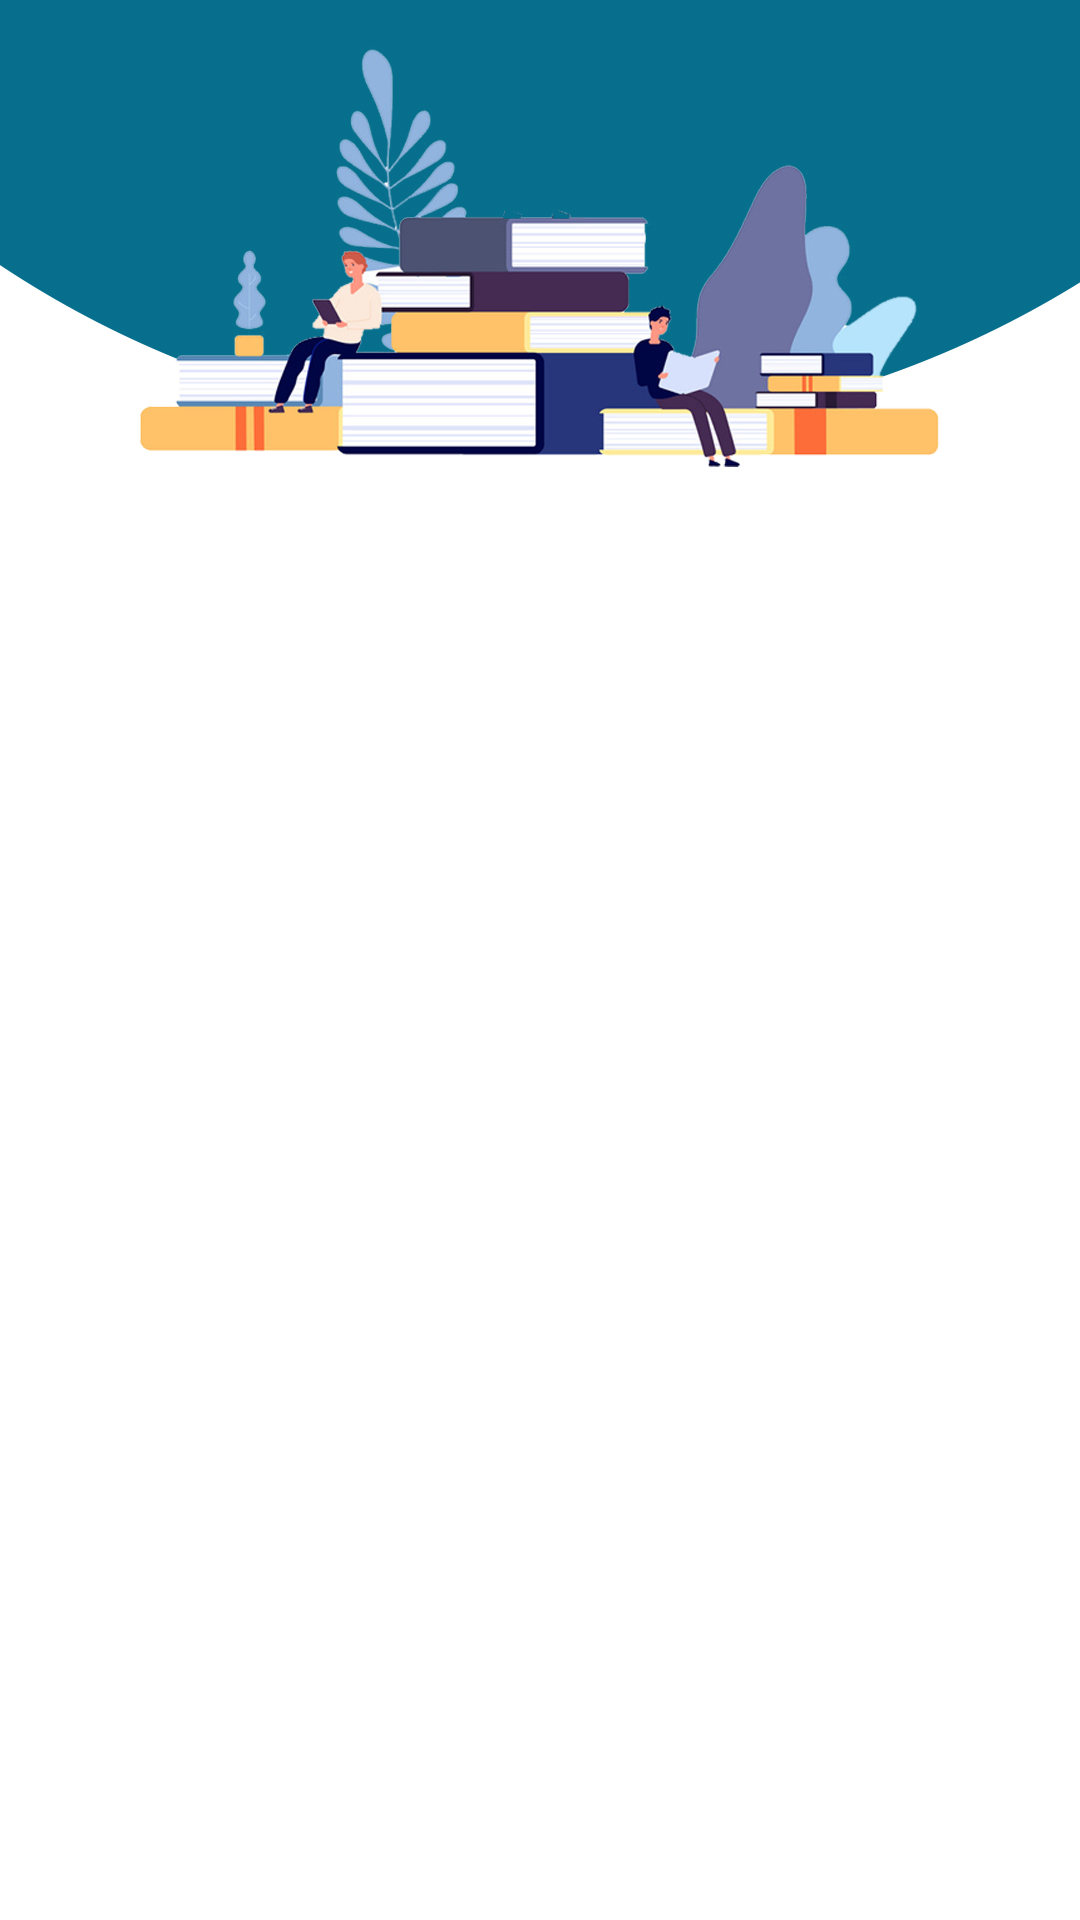

Produce the Android XML layout that renders to this screen, including the resource entries it uses.
<!-- AndroidManifest.xml: application theme Theme.OnlineLibrary -->
<!-- res/layout/fragment_contents.xml -->
<?xml version="1.0" encoding="utf-8"?>
<RelativeLayout
    xmlns:android="http://schemas.android.com/apk/res/android"
    android:layout_width="match_parent"
    android:orientation="vertical"
    android:background="@drawable/background1"
    android:layout_height="match_parent">


    <LinearLayout
        android:layout_width="match_parent"
        android:layout_height="match_parent"
        android:paddingTop="150dp">
        <androidx.recyclerview.widget.RecyclerView
            android:id="@+id/list_contents"
            android:layout_width="match_parent"
            android:layout_height="match_parent" />
    </LinearLayout>

</RelativeLayout>
<!-- resources referenced by this layout -->
<resources>
  <!-- drawable background1: jpg bitmap (drawable, 252204 bytes) -->
  <style name="Theme.OnlineLibrary" parent="Theme.MaterialComponents.Light.NoActionBar">
          
          <item name="colorPrimary">@color/purple_500</item>
          <item name="colorPrimaryVariant">@color/purple_700</item>
          <item name="colorOnPrimary">@color/white</item>
  
          
          <item name="colorSecondary">@color/teal_200</item>
          <item name="colorSecondaryVariant">@color/teal_700</item>
          <item name="colorOnSecondary">@color/black</item>
          
          <item name="android:statusBarColor" tools:targetApi="l">?attr/colorPrimaryVariant</item>
          
      </style>
  <!-- not gathered from this repository: default colours our renderer supplied (Android Studio template values) -->
  <color name="purple_500">#FF6200EE</color>
  <color name="purple_700">#FF3700B3</color>
  <color name="teal_200">#FF03DAC5</color>
  <color name="teal_700">#FF018786</color>
  <color name="black">#FF000000</color>
  <color name="white">#FFFFFFFF</color>
</resources>
